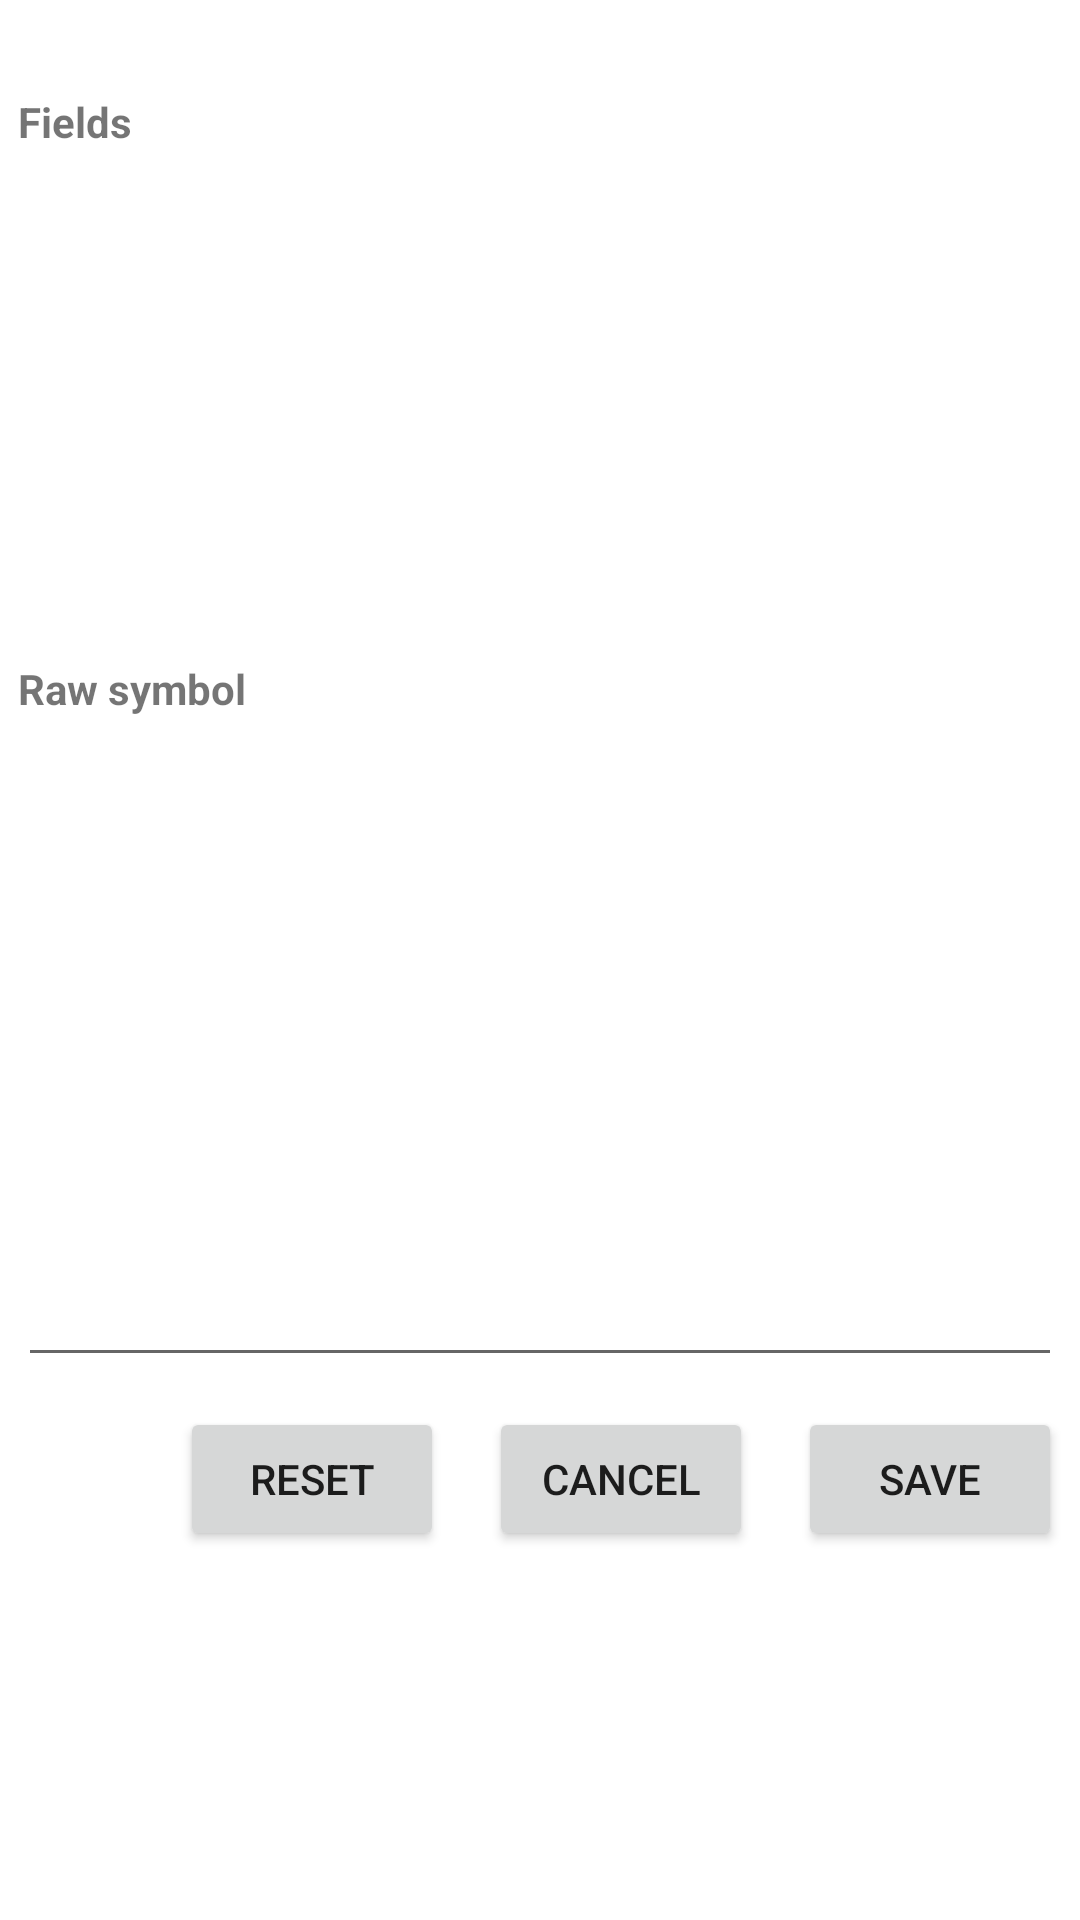

Write the Android layout XML for this screen, with the resource values it uses.
<!-- AndroidManifest.xml: fallback theme Theme.MaterialComponents.DayNight.NoActionBar -->
<!-- res/layout/symbol_editor_dialog.xml -->
<?xml version="1.0" encoding="utf-8"?>
<LinearLayout xmlns:android="http://schemas.android.com/apk/res/android"
    style="@style/base_padding"
    android:layout_width="match_parent"
    android:layout_height="wrap_content"
    android:orientation="vertical">

  <TextView android:id="@+id/symbol_editor_file"
      android:layout_width="match_parent"
      android:layout_height="wrap_content"
      android:layout_marginTop="@dimen/margintiny"
      android:textStyle="bold" />

  <TextView
      android:layout_width="match_parent"
      android:layout_height="wrap_content"
      android:layout_marginTop="@dimen/marginv"
      android:text="@string/symbol_editor_fields"
      android:textStyle="bold" />

  <ScrollView
      android:layout_width="match_parent"
      android:layout_height="160dp"
      android:fillViewport="false">
    <LinearLayout android:id="@+id/symbol_editor_fields"
        android:layout_width="match_parent"
        android:layout_height="wrap_content"
        android:orientation="vertical" />
  </ScrollView>

  <TextView
      android:layout_width="match_parent"
      android:layout_height="wrap_content"
      android:layout_marginTop="@dimen/marginv"
      android:text="@string/symbol_editor_raw"
      android:textStyle="bold" />

  <EditText android:id="@+id/symbol_editor_text"
      android:layout_width="match_parent"
      android:layout_height="220dp"
      android:gravity="top|start"
      android:inputType="textMultiLine|textNoSuggestions"
      android:minLines="8"
      android:scrollbars="vertical"
      android:singleLine="false"
      android:typeface="monospace" />

  <LinearLayout
      android:layout_width="match_parent"
      android:layout_height="wrap_content"
      android:layout_marginTop="@dimen/marginv"
      android:gravity="right"
      android:orientation="horizontal">

    <Button android:id="@+id/symbol_editor_reset"
        android:layout_width="wrap_content"
        android:layout_height="wrap_content"
        android:text="@string/button_reset" />

    <Button android:id="@+id/symbol_editor_cancel"
        android:layout_width="wrap_content"
        android:layout_height="wrap_content"
        android:layout_marginStart="@dimen/marginh"
        android:text="@string/button_cancel" />

    <Button android:id="@+id/symbol_editor_save"
        android:layout_width="wrap_content"
        android:layout_height="wrap_content"
        android:layout_marginStart="@dimen/marginh"
        android:text="@string/button_save" />
  </LinearLayout>
</LinearLayout>
<!-- resources referenced by this layout -->
<resources>
  <dimen name="marginh">15dp</dimen>
  <dimen name="margintiny">2dp</dimen>
  <dimen name="marginv">10dp</dimen>
  <string name="button_cancel">Cancel</string>
  <string name="button_reset">Reset</string>
  <string name="button_save">Save</string>
  <string name="symbol_editor_fields">Fields</string>
  <string name="symbol_editor_raw">Raw symbol</string>
  <style name="base_padding">
        <item name="android:paddingLeft">@dimen/paddingh</item>
        <item name="android:paddingRight">@dimen/paddingh</item>
        <item name="android:paddingBottom">@dimen/paddingv</item>
      </style>
  <dimen name="paddingh">6dp</dimen>
  <dimen name="paddingv">3dp</dimen>
</resources>
